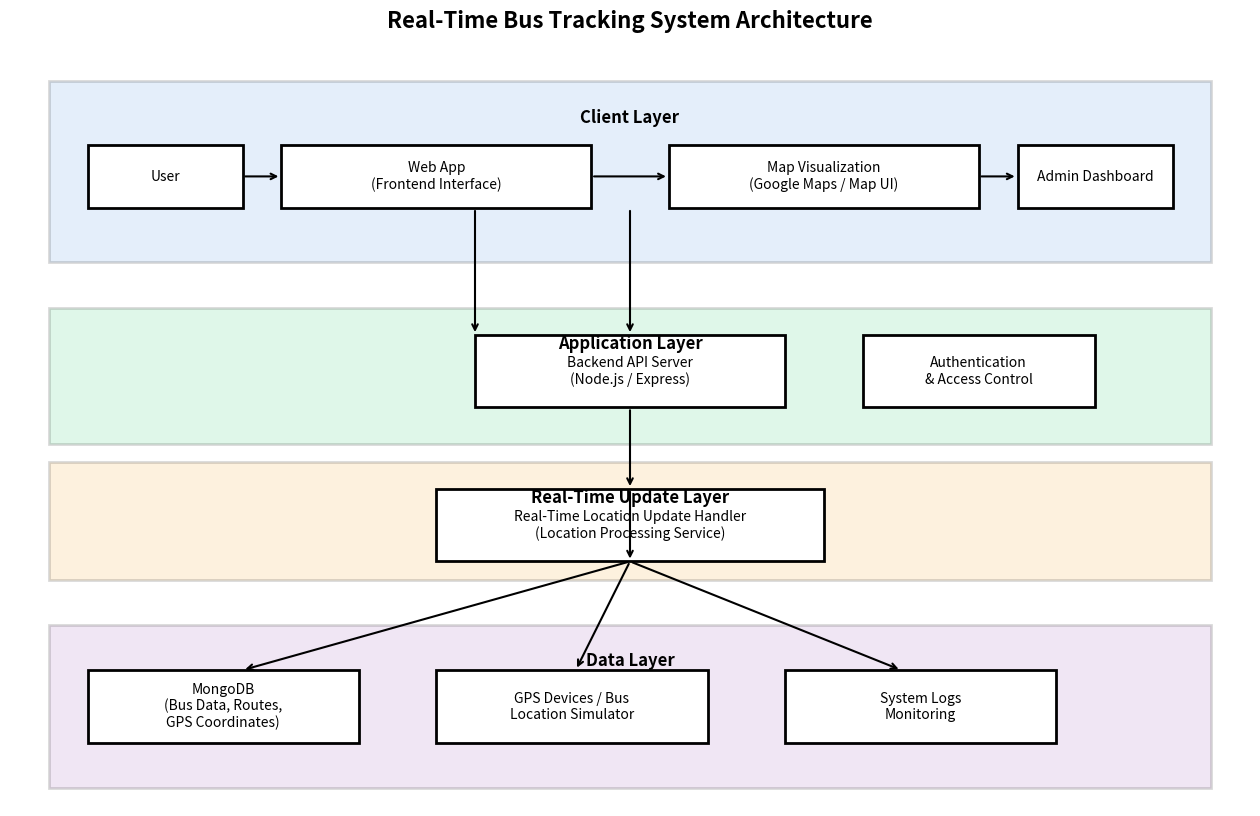

Write Python code to recreate this figure.
import matplotlib.pyplot as plt
from matplotlib.patches import Rectangle

fig, ax = plt.subplots(figsize=(16,10))

def draw_layer(x, y, w, h, title, color):
    layer = Rectangle((x,y), w, h, linewidth=2, edgecolor='black', facecolor=color, alpha=0.15)
    ax.add_patch(layer)
    ax.text(x+w/2, y+h-0.3, title, ha='center', va='top', fontsize=12, fontweight='bold')

def draw_box(x, y, w, h, text):
    box = Rectangle((x,y), w, h, linewidth=2, edgecolor='black', facecolor='white')
    ax.add_patch(box)
    ax.text(x+w/2, y+h/2, text, ha='center', va='center', fontsize=10, wrap=True)

def arrow(x1,y1,x2,y2):
    ax.annotate("", xy=(x2,y2), xytext=(x1,y1), arrowprops=dict(arrowstyle="->", linewidth=1.5))

# ---------------- LAYERS ----------------

draw_layer(0.5,7,15,2,"Client Layer","#4A90E2")
draw_layer(0.5,5,15,1.5,"Application Layer","#2ECC71")
draw_layer(0.5,3.5,15,1.3,"Real-Time Update Layer","#F5A623")
draw_layer(0.5,1.2,15,1.8,"Data Layer","#9B59B6")

# ---------------- CLIENT COMPONENTS ----------------

draw_box(1,7.6,2,0.7,"User")
draw_box(3.5,7.6,4,0.7,"Web App\n(Frontend Interface)")
draw_box(8.5,7.6,4,0.7,"Map Visualization\n(Google Maps / Map UI)")
draw_box(13,7.6,2,0.7,"Admin Dashboard")

# ---------------- APPLICATION COMPONENTS ----------------

draw_box(6,5.4,4,0.8,"Backend API Server\n(Node.js / Express)")
draw_box(11,5.4,3,0.8,"Authentication\n& Access Control")

# ---------------- REAL TIME LAYER ----------------

draw_box(5.5,3.7,5,0.8,"Real-Time Location Update Handler\n(Location Processing Service)")

# ---------------- DATA LAYER ----------------

draw_box(1,1.7,3.5,0.8,"MongoDB\n(Bus Data, Routes,\nGPS Coordinates)")
draw_box(5.5,1.7,3.5,0.8,"GPS Devices / Bus\nLocation Simulator")
draw_box(10,1.7,3.5,0.8,"System Logs\nMonitoring")

# ---------------- ARROWS ----------------

arrow(3,7.95,3.5,7.95)
arrow(7.5,7.95,8.5,7.95)
arrow(12.5,7.95,13,7.95)

arrow(6,7.6,6,6.2)
arrow(8,7.6,8,6.2)

arrow(8,5.4,8,4.5)
arrow(8,4.5,8,3.7)

arrow(8,3.7,3,2.5)
arrow(8,3.7,7.3,2.5)
arrow(8,3.7,11.5,2.5)

# ---------------- SETTINGS ----------------

ax.set_xlim(0,16)
ax.set_ylim(1,9.5)
ax.axis('off')

plt.title("Real-Time Bus Tracking System Architecture", fontsize=16, fontweight='bold')

plt.savefig("bus_tracking_architecture.png", dpi=300, bbox_inches="tight")
plt.show()
